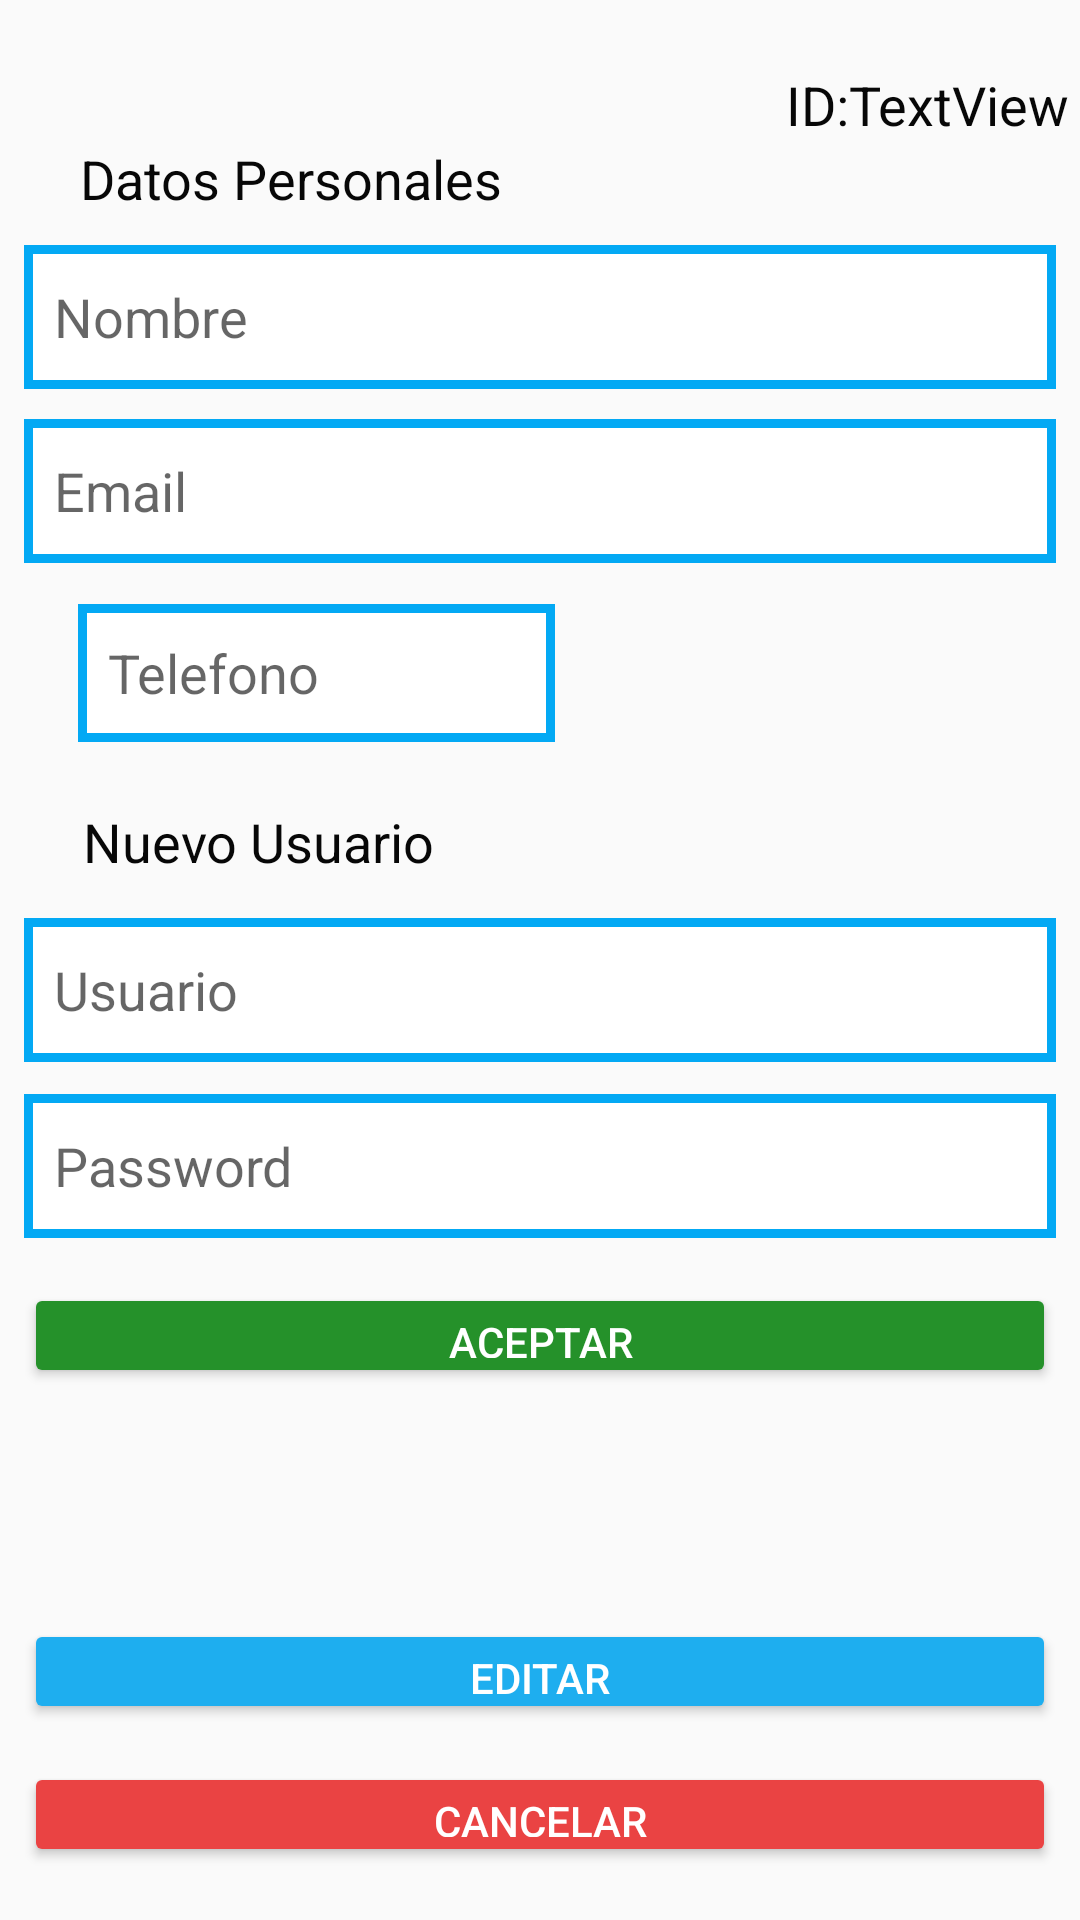

Here is an Android app screen rendered from its layout file. Give the layout XML and the strings, colors and styles it references.
<!-- AndroidManifest.xml: application theme Theme.Interfaz -->
<!-- res/layout/activity_usuario_datos.xml -->
<?xml version="1.0" encoding="utf-8"?>
<androidx.constraintlayout.widget.ConstraintLayout xmlns:android="http://schemas.android.com/apk/res/android"
    xmlns:app="http://schemas.android.com/apk/res-auto"
    xmlns:tools="http://schemas.android.com/tools"
    android:layout_width="match_parent"
    android:layout_height="match_parent"
    tools:context=".Usuario_Datos">

    <TextView
        android:id="@+id/information1"
        android:layout_width="wrap_content"
        android:layout_height="wrap_content"
        android:text="ID:"
        android:textColor="#070707"
        android:textSize="18sp"
        app:layout_constraintBottom_toBottomOf="parent"
        app:layout_constraintEnd_toStartOf="@+id/tv_id2"
        app:layout_constraintHorizontal_bias="1.0"
        app:layout_constraintStart_toStartOf="parent"
        app:layout_constraintTop_toTopOf="parent"
        app:layout_constraintVertical_bias="0.037" />

    <TextView
        android:id="@+id/tv_id2"
        android:layout_width="wrap_content"
        android:layout_height="wrap_content"
        android:gravity="center"
        android:text="TextView"
        android:textColor="#070707"
        android:textSize="18sp"
        app:layout_constraintBottom_toBottomOf="parent"
        app:layout_constraintEnd_toEndOf="parent"
        app:layout_constraintHorizontal_bias="0.988"
        app:layout_constraintStart_toStartOf="parent"
        app:layout_constraintTop_toTopOf="parent"
        app:layout_constraintVertical_bias="0.037" />

    <Button
        android:id="@+id/btt_Aceptar"
        android:layout_width="344dp"
        android:layout_height="35dp"
        android:backgroundTint="#25912A"
        android:onClick="save"
        android:text="Aceptar"
        android:textColor="@color/white"
        app:layout_constraintBottom_toBottomOf="parent"
        app:layout_constraintEnd_toEndOf="parent"
        app:layout_constraintHorizontal_bias="0.492"
        app:layout_constraintStart_toStartOf="parent"
        app:layout_constraintTop_toTopOf="parent"
        app:layout_constraintVertical_bias="0.707" />

    <EditText
        android:id="@+id/txb_Telefono"
        android:layout_width="159dp"
        android:layout_height="46dp"
        android:background="@drawable/shape_background"
        android:ems="10"
        android:hint="Telefono"
        android:inputType="phone"
        android:padding="10dp"
        app:layout_constraintBottom_toBottomOf="parent"
        app:layout_constraintEnd_toEndOf="parent"
        app:layout_constraintHorizontal_bias="0.13"
        app:layout_constraintStart_toStartOf="parent"
        app:layout_constraintTop_toTopOf="parent"
        app:layout_constraintVertical_bias="0.339" />

    <TextView
        android:id="@+id/information3"
        android:layout_width="wrap_content"
        android:layout_height="wrap_content"
        android:gravity="center"
        android:text="Nuevo Usuario"
        android:textColor="#070707"
        android:textSize="18sp"
        app:layout_constraintBottom_toBottomOf="parent"
        app:layout_constraintEnd_toEndOf="parent"
        app:layout_constraintHorizontal_bias="0.112"
        app:layout_constraintStart_toStartOf="parent"
        app:layout_constraintTop_toTopOf="parent"
        app:layout_constraintVertical_bias="0.436" />

    <EditText
        android:id="@+id/txb_usuario"
        android:layout_width="344dp"
        android:layout_height="48dp"
        android:background="@drawable/shape_background"
        android:ems="10"
        android:hint="Usuario"
        android:inputType="text"
        android:padding="10dp"
        app:layout_constraintBottom_toBottomOf="parent"
        app:layout_constraintEnd_toEndOf="parent"
        app:layout_constraintHorizontal_bias="0.492"
        app:layout_constraintStart_toStartOf="parent"
        app:layout_constraintTop_toTopOf="parent"
        app:layout_constraintVertical_bias="0.517" />

    <EditText
        android:id="@+id/txb_pass"
        android:layout_width="344dp"
        android:layout_height="48dp"
        android:background="@drawable/shape_background"
        android:ems="10"
        android:hint="Password"
        android:inputType="textPassword"
        android:padding="10dp"
        app:layout_constraintBottom_toBottomOf="parent"
        app:layout_constraintEnd_toEndOf="parent"
        app:layout_constraintHorizontal_bias="0.492"
        app:layout_constraintStart_toStartOf="parent"
        app:layout_constraintTop_toTopOf="parent"
        app:layout_constraintVertical_bias="0.616" />

    <TextView
        android:id="@+id/information2"
        android:layout_width="wrap_content"
        android:layout_height="wrap_content"
        android:gravity="center"
        android:text="Datos Personales"
        android:textColor="#070707"
        android:textSize="18sp"
        app:layout_constraintBottom_toBottomOf="parent"
        app:layout_constraintEnd_toEndOf="parent"
        app:layout_constraintHorizontal_bias="0.122"
        app:layout_constraintStart_toStartOf="parent"
        app:layout_constraintTop_toTopOf="parent"
        app:layout_constraintVertical_bias="0.077" />

    <EditText
        android:id="@+id/txb_Nombre"
        android:layout_width="344dp"
        android:layout_height="48dp"
        android:background="@drawable/shape_background"
        android:ems="10"
        android:hint="Nombre"
        android:inputType="text"
        android:padding="10dp"
        app:layout_constraintBottom_toBottomOf="parent"
        app:layout_constraintEnd_toEndOf="parent"
        app:layout_constraintHorizontal_bias="0.492"
        app:layout_constraintStart_toStartOf="parent"
        app:layout_constraintTop_toTopOf="parent"
        app:layout_constraintVertical_bias="0.138" />

    <EditText
        android:id="@+id/txb_Email"
        android:layout_width="344dp"
        android:layout_height="48dp"
        android:background="@drawable/shape_background"
        android:ems="10"
        android:hint="Email"
        android:inputType="textEmailAddress"
        android:padding="10dp"
        app:layout_constraintBottom_toBottomOf="parent"
        app:layout_constraintEnd_toEndOf="parent"
        app:layout_constraintHorizontal_bias="0.492"
        app:layout_constraintStart_toStartOf="parent"
        app:layout_constraintTop_toTopOf="parent"
        app:layout_constraintVertical_bias="0.236" />

    <Button
        android:id="@+id/b_Editar"
        android:layout_width="344dp"
        android:layout_height="35dp"
        android:onClick="clickGuardaEditar"
        android:text="EDITAR"
        android:backgroundTint="#1EAEEF"
        android:textColor="@color/white"
        app:layout_constraintBottom_toBottomOf="parent"
        app:layout_constraintEnd_toEndOf="parent"
        app:layout_constraintHorizontal_bias="0.492"
        app:layout_constraintStart_toStartOf="parent"
        app:layout_constraintTop_toTopOf="parent"
        app:layout_constraintVertical_bias="0.892" />

    <Button
        android:id="@+id/b_Editar2"
        android:layout_width="344dp"
        android:layout_height="35dp"
        android:text="CANCELAR"
        android:backgroundTint="#EA4343"
        android:textColor="@color/white"
        app:layout_constraintBottom_toBottomOf="parent"
        app:layout_constraintEnd_toEndOf="parent"
        app:layout_constraintHorizontal_bias="0.492"
        app:layout_constraintStart_toStartOf="parent"
        app:layout_constraintTop_toTopOf="parent"
        app:layout_constraintVertical_bias="0.971" />

</androidx.constraintlayout.widget.ConstraintLayout>
<!-- resources referenced by this layout -->
<resources>
  <color name="white">#FFFFFFFF</color>
  <!-- drawable shape_background (drawable) -->
  <?xml version="1.0" encoding="utf-8"?>
  <shape
      android:shape="rectangle"
      xmlns:android="http://schemas.android.com/apk/res/android">
      <solid
          android:color="@color/white"/>
      <stroke android:color="#03A9F4"
              android:width="3dp"/>
  </shape>
  <style name="Theme.Interfaz" parent="Theme.MaterialComponents.DayNight.DarkActionBar.Bridge">
          
          <item name="colorPrimary">#0821AC</item>
          <item name="colorPrimaryVariant">@color/purple_700</item>
          <item name="colorOnPrimary">@color/white</item>
          
          <item name="colorSecondary">@color/teal_200</item>
          <item name="colorSecondaryVariant">@color/teal_700</item>
          <item name="colorOnSecondary">@color/black</item>
          <item name="titleTextColor">@color/ActionBarTitleColor</item>
          
          <item name="android:statusBarColor" tools:targetApi="l">?attr/colorPrimaryVariant</item>
          
      </style>
  <color name="purple_700">#FF3700B3</color>
  <color name="teal_200">#FF03DAC5</color>
  <color name="teal_700">#FF018786</color>
  <color name="black">#FF000000</color>
  <color name="ActionBarTitleColor">#FFFFFF</color>
</resources>
